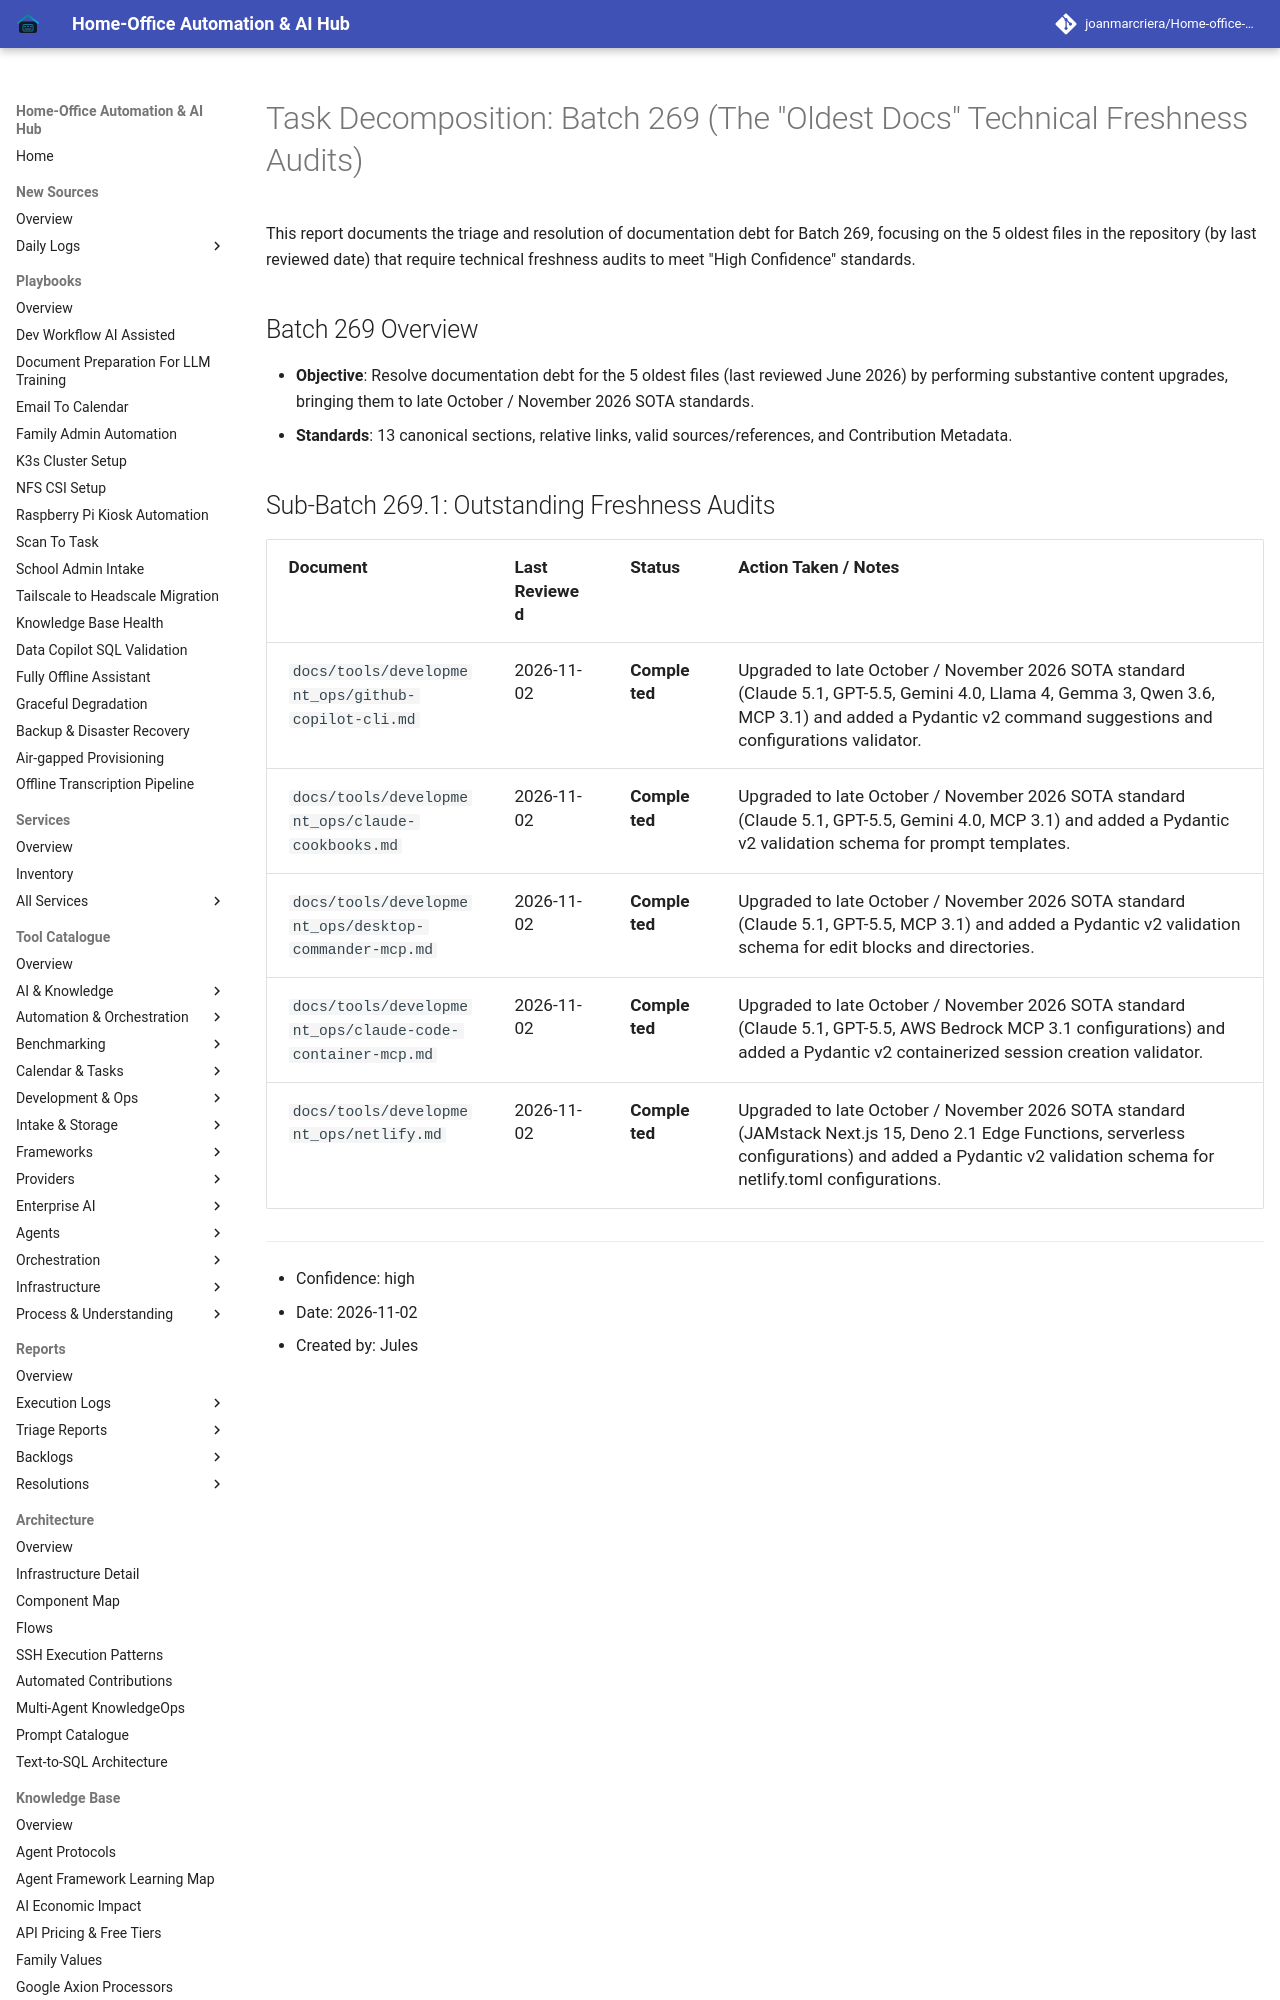

repository: joanmarcriera/Home-office-automations · page: reports/task-decomposition-batch-269/index.html · generator: mkdocs

# Task Decomposition: Batch 269 (The "Oldest Docs" Technical Freshness Audits)

This report documents the triage and resolution of documentation debt for Batch 269, focusing on the 5 oldest files in the repository (by last reviewed date) that require technical freshness audits to meet "High Confidence" standards.

## Batch 269 Overview
- **Objective**: Resolve documentation debt for the 5 oldest files (last reviewed June 2026) by performing substantive content upgrades, bringing them to late October / November 2026 SOTA standards.
- **Standards**: 13 canonical sections, relative links, valid sources/references, and Contribution Metadata.
